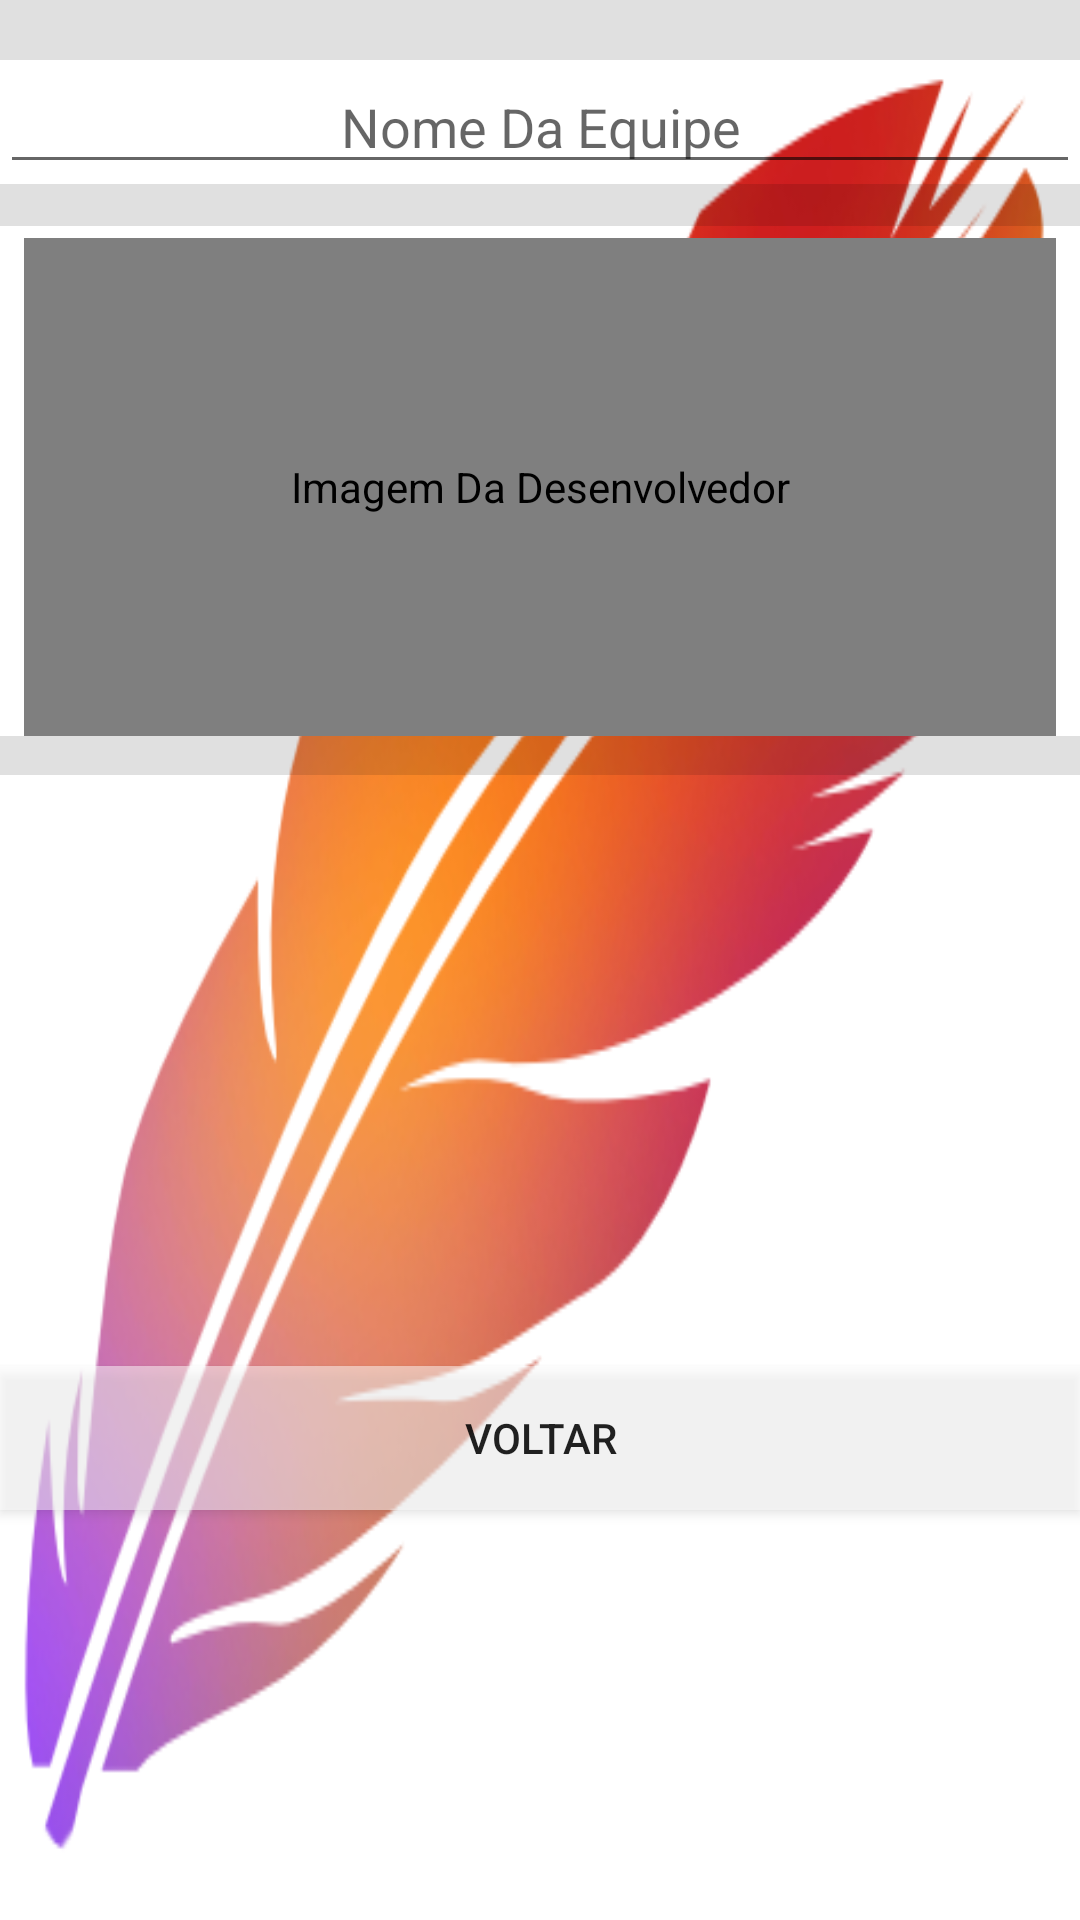

Here is an Android app screen rendered from its layout file. Give the layout XML and the strings, colors and styles it references.
<!-- AndroidManifest.xml: application theme AppTheme -->
<!-- res/layout/fragment_desenvolvedor.xml -->
<?xml version="1.0" encoding="utf-8"?>
<LinearLayout xmlns:android="http://schemas.android.com/apk/res/android"
    xmlns:app="http://schemas.android.com/apk/res-auto"
    xmlns:tools="http://schemas.android.com/tools"
    android:layout_width="match_parent"
    android:layout_height="match_parent"
    android:background="@drawable/fundo"
    android:orientation="vertical"
    tools:context=".Fragment.DesenvolvedorFragment">

    
    <View
        android:id="@+id/divider3"
        android:layout_width="match_parent"
        android:layout_height="20dp"
        android:background="?android:attr/listDivider" />

    <EditText
        android:id="@+id/editNomeEquipe"
        android:layout_width="match_parent"
        android:layout_height="wrap_content"
        android:contentDescription="@string/desenvolvedor_nome_equipe"
        android:ems="10"
        android:gravity="center"
        android:hint="@string/desenvolvedor_nome_equipe"
        android:inputType="textPersonName" />

    <View
        android:id="@+id/divider4"
        android:layout_width="match_parent"
        android:layout_height="14dp"
        android:background="?android:attr/listDivider" />

    <de.hdodenhof.circleimageview.CircleImageView
        android:id="@+id/imagemEquipe"
        android:layout_width="match_parent"
        android:layout_height="166dp"
        android:layout_marginStart="8dp"
        android:layout_marginLeft="8dp"
        android:layout_marginTop="4dp"
        android:layout_marginEnd="8dp"
        android:layout_marginRight="8dp"
        android:contentDescription="@string/desenvolvedor_imagem_de_Perfil"
        android:src="@drawable/logo"
        app:layout_constraintEnd_toEndOf="parent"
        app:layout_constraintStart_toStartOf="parent"
        app:layout_constraintTop_toTopOf="parent" />

    <View
        android:id="@+id/divider5"
        android:layout_width="match_parent"
        android:layout_height="13dp"
        android:background="?android:attr/listDivider" />

    <TextView
        android:id="@+id/textViewEquipe"
        android:layout_width="match_parent"
        android:layout_height="197dp"
        android:contentDescription="@string/desenvolvedor_detalhe" />

    <Button
        android:id="@+id/buttonVoltar"
        android:layout_width="match_parent"
        android:layout_height="wrap_content"
        android:background="@android:drawable/screen_background_light_transparent"
        android:text="@string/desenvolvedor_button_voltar" />

</LinearLayout>
<!-- resources referenced by this layout -->
<resources>
  <!-- drawable fundo: png bitmap (drawable, 127131 bytes) -->
  <!-- drawable logo: png bitmap (drawable, 116363 bytes) -->
  <string name="desenvolvedor_button_voltar">Voltar</string>
  <string name="desenvolvedor_detalhe">Detalhe</string>
  <string name="desenvolvedor_imagem_de_Perfil">Imagem Da Desenvolvedor</string>
  <string name="desenvolvedor_nome_equipe">Nome Da Equipe </string>
  <style name="AppTheme" parent="Theme.AppCompat.Light.DarkActionBar">
          
          <item name="colorPrimary">@color/colorPrimary</item>
          <item name="colorPrimaryDark">@color/colorPrimaryDark</item>
          <item name="colorAccent">@color/colorAccent</item>
      </style>
  <color name="colorPrimary">#ff4500</color>
  <color name="colorPrimaryDark">#ff4500</color>
  <color name="colorAccent">#ff4500</color>
</resources>
